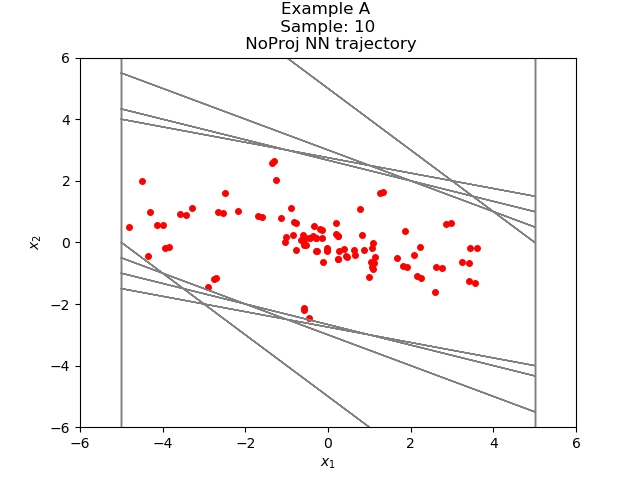

The data file committed next to this chart (first rows):
-1.299137829742179839e+00, 2.634636927370684667e+00
1.335499048233032227e+00, 1.636452257633209229e+00
2.971951246261596680e+00, 6.381740570068359375e-01
3.610125303268432617e+00, -1.969116330146789551e-01
3.413213670253753662e+00, -6.638149917125701904e-01
2.749398708343505859e+00, -8.373955041170120239e-01
1.912003219127655029e+00, -8.061187267303466797e-01
1.105884552001953125e+00, -6.542050838470458984e-01
4.516794681549072266e-01, -4.669390916824340820e-01
-1.525962352752685547e-02, -2.751777172088623047e-01
